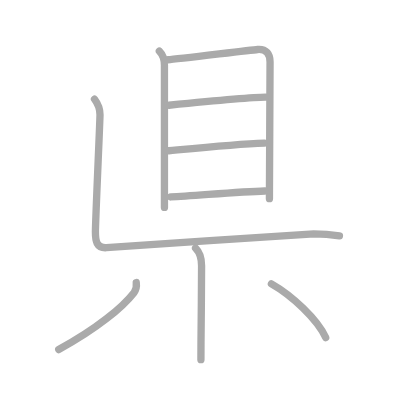
t = 0.00 s
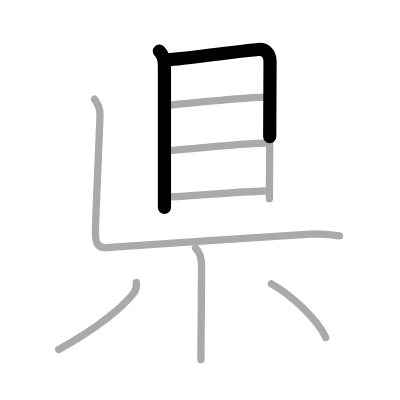
t = 1.75 s
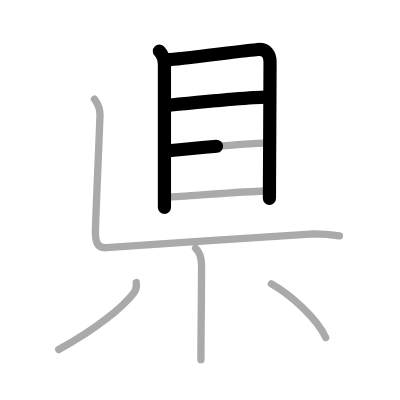
t = 3.50 s
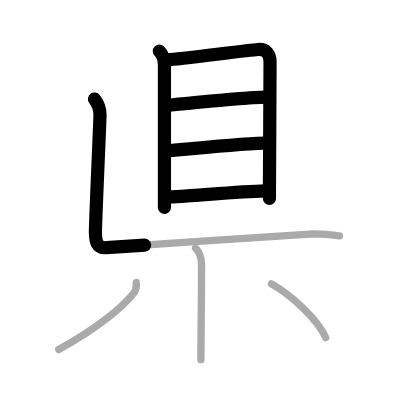
t = 5.50 s
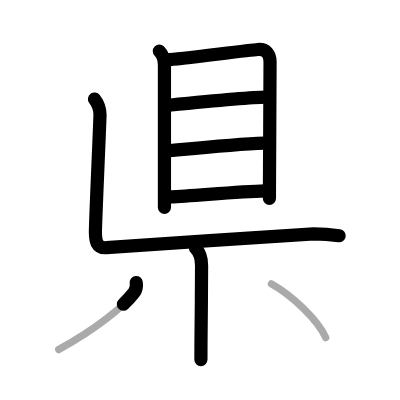
t = 7.25 s
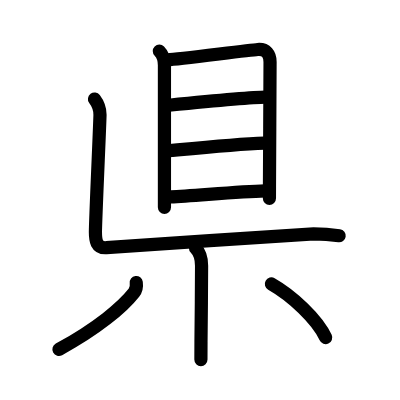
t = 9.00 s

The animated SVG that drew these frames (rendered in a browser with its animation timeline set to each time). Animation: 9 SMIL elements (animate=9); one cycle of 9.00 s.

<?xml version="1.0" standalone="no"?>
<!DOCTYPE svg PUBLIC "-//W3C//DTD SVG 1.1//EN"   "http://www.w3.org/Graphics/SVG/1.1/DTD/svg11.dtd">
<svg width="400px" height="400px"  version="1.1" xmlns="http://www.w3.org/2000/svg">
  <defs>
    <marker id="Triangle" viewBox="0 0 10 10" refX="0" refY="5" markerUnits="strokeWidth" markerWidth="3" style="stroke-opacity:0%;fill:#aaaaaa;" markerHeight="2" orient="auto">
      <path d="M 0 0 L 10 5 L 0 10 z" />
    </marker>
    
    <marker id="Arrow" viewBox="0 0 10 10" refX="5" refY="5" markerUnits="strokeWidth" markerWidth="1.8" style="stroke-opacity:0%;fill:#770000;" markerHeight="2" orient="auto">
      <path d="M 0 4 L 6 4 L 4 1 L 10 5 L 4 9 L 6 6 L 0 6 z" />
        <circle cx="5" cy="5" r="5" />
      </marker>
    
    <marker id="TriangleRed" viewBox="0 0 10 10" refX="0" refY="5" markerUnits="strokeWidth" markerWidth="3" style="stroke-opacity:0%;fill:#CC0000;" markerHeight="2" orient="auto">
      <path d="M 0 0 L 10 5 L 0 10 z" />
    </marker>
    
    <marker id="ArrowRed" viewBox="0 0 10 10" refX="5" refY="5" markerUnits="strokeWidth" markerWidth="1.8" style="stroke-opacity:0%;fill:#CC0000;" markerHeight="2" orient="auto">
      <path d="M 0 4 L 6 4 L 4 1 L 10 5 L 4 9 L 6 6 L 0 6 z" />
        <circle cx="5" cy="5" r="5" />
      </marker>
    
  </defs>
  
  <path style="fill:#ffffff; fill-opacity:100%; fill-rule:evenodd; stroke-width:0;" d="M 0 0 L 400px 0 L 400px 400px L 0 400px L 0 0" />

  <g transform="scale(3.6697247706422 3.6697247706422)">
<path style="fill:none; fill-opacity:0%; fill-rule:evenodd; stroke:#aaaaaa; stroke-opacity:100%; stroke-width: 1.5pt; stroke-linejoin:round; stroke-linecap:round;" d="M43.42 13.91c1.09 1.09 1.39 2.61 1.39 3.84c0 1.06 0 25.55 0 34.75c0 1.48 0 3.54 0 4.01"></path>
<path style="fill:none; fill-opacity:0%; fill-rule:evenodd; stroke:#aaaaaa; stroke-opacity:100%; stroke-width: 1.5pt; stroke-linejoin:round; stroke-linecap:round;" d="M45.82 16.29c2.61-0.15 21.98-2.62 24.39-2.8c2.38-0.18 3.39 1.28 3.38 3.39c-0.02 5.77-0.12 25.48-0.16 33.87c-0.01 1.6-0.01 2.79-0.01 3.39"></path>
<path style="fill:none; fill-opacity:0%; fill-rule:evenodd; stroke:#aaaaaa; stroke-opacity:100%; stroke-width: 1.5pt; stroke-linejoin:round; stroke-linecap:round;" d="M46.03 28.68c5.6-0.56 22.13-2.2 26.32-2.2"></path>
<path style="fill:none; fill-opacity:0%; fill-rule:evenodd; stroke:#aaaaaa; stroke-opacity:100%; stroke-width: 1.5pt; stroke-linejoin:round; stroke-linecap:round;" d="M45.99 41.08c8.64-0.83 18.51-1.83 26.05-2.09"></path>
<path style="fill:none; fill-opacity:0%; fill-rule:evenodd; stroke:#aaaaaa; stroke-opacity:100%; stroke-width: 1.5pt; stroke-linejoin:round; stroke-linecap:round;" d="M46.56 53.67c6.31-0.29 18.31-1.42 25.65-1.63"></path>
<path style="fill:none; fill-opacity:0%; fill-rule:evenodd; stroke:#aaaaaa; stroke-opacity:100%; stroke-width: 1.5pt; stroke-linejoin:round; stroke-linecap:round;" d="M25.75 27c0.75 1 1.5 2.5 1.5 4.25S26 60.12 26 63.25c0 2.25 0.24 4.42 3 4.25c4.12-0.25 54.25-3.75 56.5-3.75s5.25 0.25 7 0.5"></path>
<path style="fill:none; fill-opacity:0%; fill-rule:evenodd; stroke:#aaaaaa; stroke-opacity:100%; stroke-width: 1.5pt; stroke-linejoin:round; stroke-linecap:round;" d="M53.29 67.62c1.11 1.11 1.64 2.76 1.64 4.77c0 6.38-0.11 14.5-0.16 20.74c-0.01 1.81-0.02 3.47-0.02 4.88"></path>
<path style="fill:none; fill-opacity:0%; fill-rule:evenodd; stroke:#aaaaaa; stroke-opacity:100%; stroke-width: 1.5pt; stroke-linejoin:round; stroke-linecap:round;" d="M37.13 77c0.14 1.04 0.03 1.92-0.62 2.75c-3.13 4-10.01 9.75-20.51 15.5"></path>
<path style="fill:none; fill-opacity:0%; fill-rule:evenodd; stroke:#aaaaaa; stroke-opacity:100%; stroke-width: 1.5pt; stroke-linejoin:round; stroke-linecap:round;" d="M73.96 77.37C79.5 80.5 86.5 87 88.75 92"></path>

<path style="fill:none; fill-opacity:0%; fill-rule:evenodd; stroke:#000000; stroke-opacity:100%; stroke-width: 2.7pt; stroke-linejoin:round; stroke-linecap:round;" d="M43.42 13.91c1.09 1.09 1.39 2.61 1.39 3.84c0 1.06 0 25.55 0 34.75c0 1.48 0 3.54 0 4.01" pathLength="100" stroke-dashoffset="100" stroke-dasharray="100 105"><animate id="dashAnim1" attributeName="stroke-dashoffset" from="100" to="0" dur="1s" calcMode="linear" fill="freeze"/></path>
<path style="fill:none; fill-opacity:0%; fill-rule:evenodd; stroke:#000000; stroke-opacity:100%; stroke-width: 2.7pt; stroke-linejoin:round; stroke-linecap:round;" d="M45.82 16.29c2.61-0.15 21.98-2.62 24.39-2.8c2.38-0.18 3.39 1.28 3.38 3.39c-0.02 5.77-0.12 25.48-0.16 33.87c-0.01 1.6-0.01 2.79-0.01 3.39" pathLength="100" stroke-dashoffset="100" stroke-dasharray="100 105"><animate id="dashAnim2" attributeName="stroke-dashoffset" from="100" to="0" dur="1s" calcMode="linear" begin="dashAnim1.end" fill="freeze"/></path>
<path style="fill:none; fill-opacity:0%; fill-rule:evenodd; stroke:#000000; stroke-opacity:100%; stroke-width: 2.7pt; stroke-linejoin:round; stroke-linecap:round;" d="M46.03 28.68c5.6-0.56 22.13-2.2 26.32-2.2" pathLength="100" stroke-dashoffset="100" stroke-dasharray="100 105"><animate id="dashAnim3" attributeName="stroke-dashoffset" from="100" to="0" dur="1s" calcMode="linear" begin="dashAnim2.end" fill="freeze"/></path>
<path style="fill:none; fill-opacity:0%; fill-rule:evenodd; stroke:#000000; stroke-opacity:100%; stroke-width: 2.7pt; stroke-linejoin:round; stroke-linecap:round;" d="M45.99 41.08c8.64-0.83 18.51-1.83 26.05-2.09" pathLength="100" stroke-dashoffset="100" stroke-dasharray="100 105"><animate id="dashAnim4" attributeName="stroke-dashoffset" from="100" to="0" dur="1s" calcMode="linear" begin="dashAnim3.end" fill="freeze"/></path>
<path style="fill:none; fill-opacity:0%; fill-rule:evenodd; stroke:#000000; stroke-opacity:100%; stroke-width: 2.7pt; stroke-linejoin:round; stroke-linecap:round;" d="M46.56 53.67c6.31-0.29 18.31-1.42 25.65-1.63" pathLength="100" stroke-dashoffset="100" stroke-dasharray="100 105"><animate id="dashAnim5" attributeName="stroke-dashoffset" from="100" to="0" dur="1s" calcMode="linear" begin="dashAnim4.end" fill="freeze"/></path>
<path style="fill:none; fill-opacity:0%; fill-rule:evenodd; stroke:#000000; stroke-opacity:100%; stroke-width: 2.7pt; stroke-linejoin:round; stroke-linecap:round;" d="M25.75 27c0.75 1 1.5 2.5 1.5 4.25S26 60.12 26 63.25c0 2.25 0.24 4.42 3 4.25c4.12-0.25 54.25-3.75 56.5-3.75s5.25 0.25 7 0.5" pathLength="100" stroke-dashoffset="100" stroke-dasharray="100 105"><animate id="dashAnim6" attributeName="stroke-dashoffset" from="100" to="0" dur="1s" calcMode="linear" begin="dashAnim5.end" fill="freeze"/></path>
<path style="fill:none; fill-opacity:0%; fill-rule:evenodd; stroke:#000000; stroke-opacity:100%; stroke-width: 2.7pt; stroke-linejoin:round; stroke-linecap:round;" d="M53.29 67.62c1.11 1.11 1.64 2.76 1.64 4.77c0 6.38-0.11 14.5-0.16 20.74c-0.01 1.81-0.02 3.47-0.02 4.88" pathLength="100" stroke-dashoffset="100" stroke-dasharray="100 105"><animate id="dashAnim7" attributeName="stroke-dashoffset" from="100" to="0" dur="1s" calcMode="linear" begin="dashAnim6.end" fill="freeze"/></path>
<path style="fill:none; fill-opacity:0%; fill-rule:evenodd; stroke:#000000; stroke-opacity:100%; stroke-width: 2.7pt; stroke-linejoin:round; stroke-linecap:round;" d="M37.13 77c0.14 1.04 0.03 1.92-0.62 2.75c-3.13 4-10.01 9.75-20.51 15.5" pathLength="100" stroke-dashoffset="100" stroke-dasharray="100 105"><animate id="dashAnim8" attributeName="stroke-dashoffset" from="100" to="0" dur="1s" calcMode="linear" begin="dashAnim7.end" fill="freeze"/></path>
<path style="fill:none; fill-opacity:0%; fill-rule:evenodd; stroke:#000000; stroke-opacity:100%; stroke-width: 2.7pt; stroke-linejoin:round; stroke-linecap:round;" d="M73.96 77.37C79.5 80.5 86.5 87 88.75 92" pathLength="100" stroke-dashoffset="100" stroke-dasharray="100 105"><animate id="dashAnim9" attributeName="stroke-dashoffset" from="100" to="0" dur="1s" calcMode="linear" begin="dashAnim8.end" fill="freeze"/></path>

</g>

</svg>  
          
